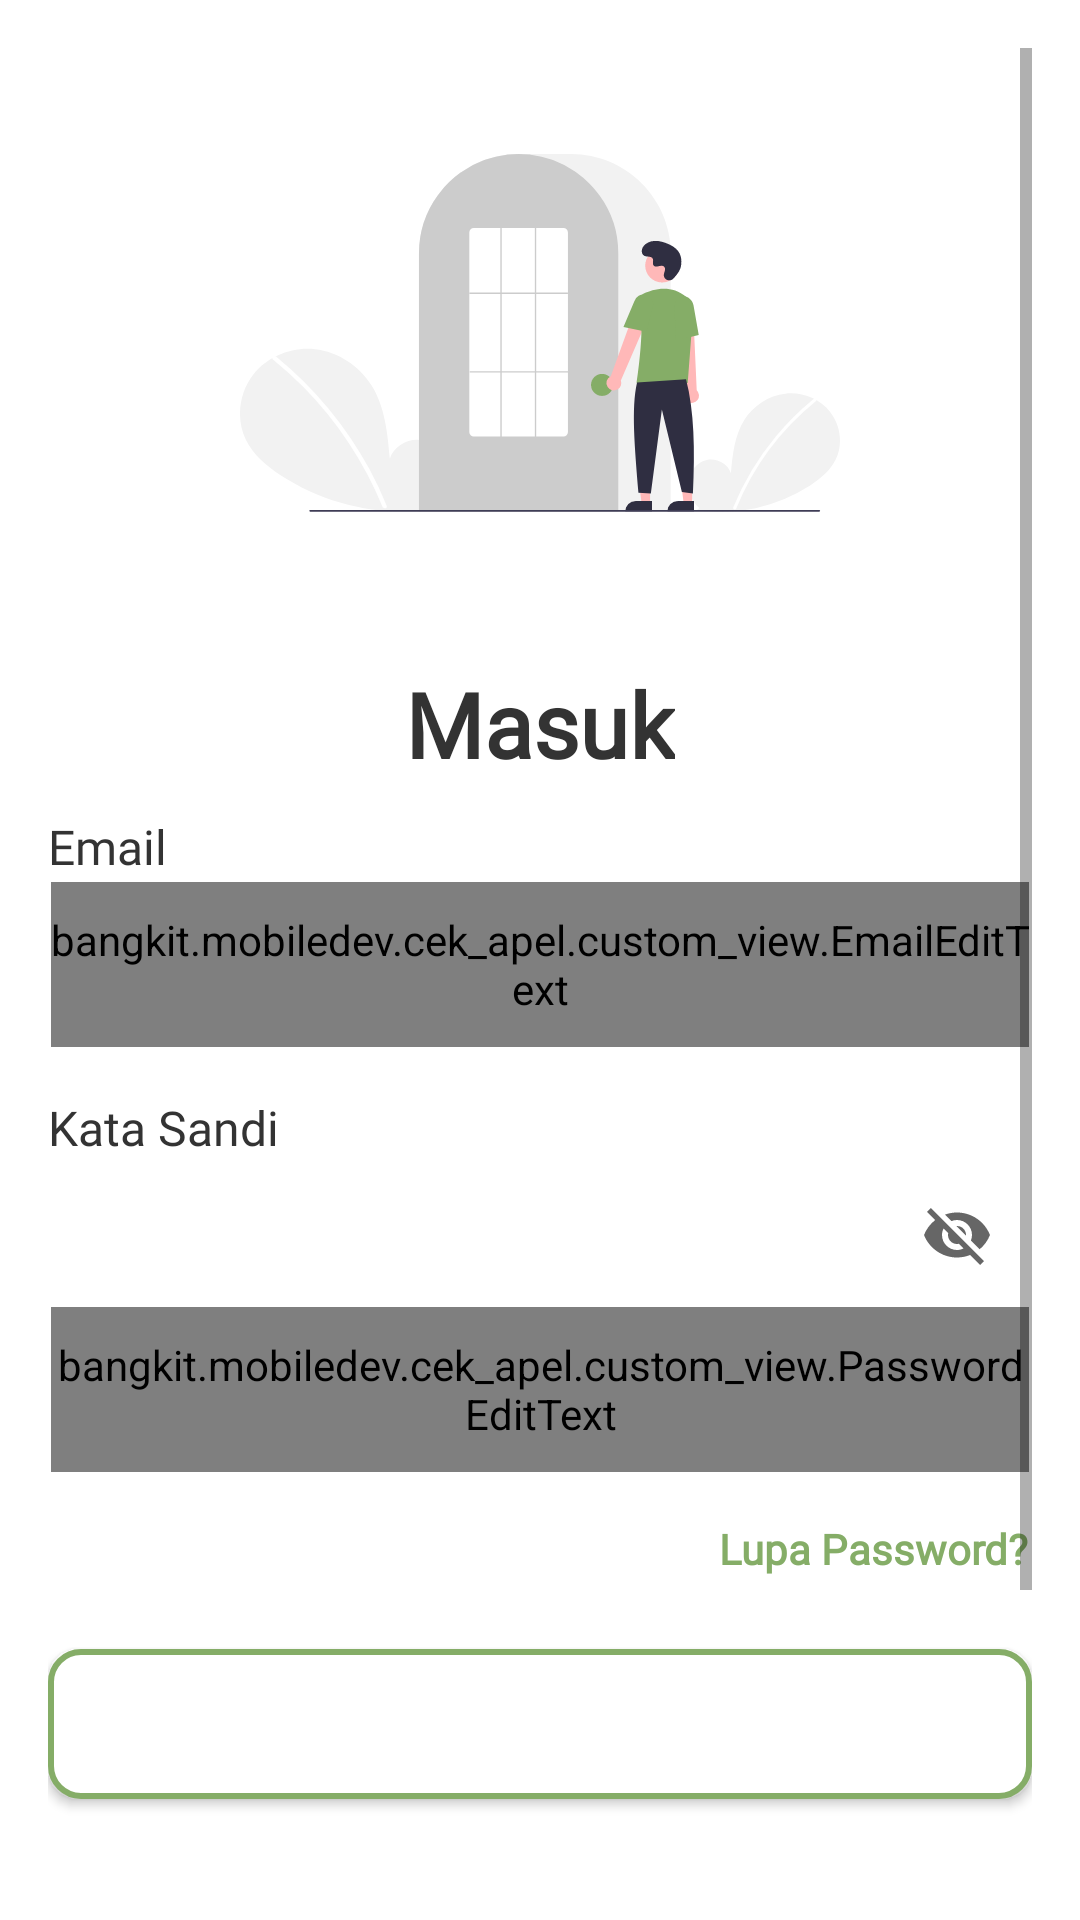

The Android layout XML behind this screen, and the referenced resources:
<!-- AndroidManifest.xml: application theme Theme.CekApel -->
<!-- res/layout/activity_login.xml -->
<?xml version="1.0" encoding="utf-8"?>
<RelativeLayout
    xmlns:android="http://schemas.android.com/apk/res/android"
    xmlns:tools="http://schemas.android.com/tools"
    xmlns:app="http://schemas.android.com/apk/res-auto"
    android:layout_width="match_parent"
    android:layout_height="match_parent"
    android:padding="16dp"
    tools:context=".login.LoginActivity">

    <ProgressBar
        android:id="@+id/progressBar"
        android:layout_width="40dp"
        android:layout_height="40dp"
        android:layout_centerInParent="true"
        android:visibility="gone"
        android:indeterminate="true"
        android:indeterminateTint="@color/green"
        android:elevation="4dp"/>

    <ScrollView
        android:layout_width="match_parent"
        android:layout_height="match_parent"
        android:layout_alignParentTop="true"
        android:layout_alignParentBottom="true"
        android:layout_alignParentStart="true"
        android:layout_alignParentEnd="true">

        <LinearLayout
            android:layout_width="match_parent"
            android:layout_height="wrap_content"
            android:orientation="vertical"
            android:gravity="center">

            <ImageView
                android:id="@+id/logoImage"
                android:layout_width="200dp"
                android:layout_height="190dp"
                android:src="@drawable/login"
                android:layout_gravity="center"
                android:layout_marginBottom="15dp"
                android:contentDescription="@string/illustration"/>

            <TextView
                android:id="@+id/appTitle"
                android:layout_width="wrap_content"
                android:layout_height="wrap_content"
                android:fontFamily="@font/orbitron"
                android:text="@string/login"
                android:textSize="30sp"
                android:textStyle="bold"
                android:layout_marginBottom="10dp"
                android:gravity="center"
                android:textColor="@color/black" />

            <TextView
                android:id="@+id/tv_email"
                android:layout_width="wrap_content"
                android:layout_height="wrap_content"
                android:fontFamily="@font/poppinsr"
                android:text="@string/email"
                android:textSize="16sp"
                android:textColor="@color/black"
                android:layout_marginBottom="1dp"
                android:layout_gravity="start" />

            <com.google.android.material.textfield.TextInputLayout
                android:id="@+id/emailInputLayout"
                android:layout_width="match_parent"
                android:layout_height="wrap_content"
                style="@style/Widget.MaterialComponents.TextInputLayout.OutlinedBox"
                android:layout_marginBottom="16dp"
                android:layout_marginStart="1dp"
                android:layout_marginEnd="1dp">
                <bangkit.mobiledev.cek_apel.custom_view.EmailEditText
                    android:id="@+id/emailInput"
                    android:layout_width="match_parent"
                    android:layout_height="55dp"
                    android:background="@drawable/rounded"
                    android:inputType="textEmailAddress"/>
            </com.google.android.material.textfield.TextInputLayout>

            <TextView
                android:id="@+id/tv_password"
                android:layout_width="wrap_content"
                android:layout_height="wrap_content"
                android:fontFamily="@font/poppinsr"
                android:text="@string/password"
                android:textSize="16sp"
                android:textColor="@color/black"
                android:layout_marginBottom="1dp"
                android:layout_gravity="start" />

            <com.google.android.material.textfield.TextInputLayout
                android:id="@+id/passwordInputLayout"
                android:layout_width="match_parent"
                android:layout_height="wrap_content"
                style="@style/Widget.MaterialComponents.TextInputLayout.OutlinedBox"
                app:endIconMode="password_toggle"
                android:layout_marginBottom="16dp"
                android:layout_marginStart="1dp"
                android:layout_marginEnd="1dp">
                <bangkit.mobiledev.cek_apel.custom_view.PasswordEditText
                    android:id="@+id/passwordInput"
                    android:layout_width="match_parent"
                    android:layout_height="55dp"
                    android:background="@drawable/rounded"
                    android:inputType="textPassword"/>
            </com.google.android.material.textfield.TextInputLayout>

            <TextView
                android:id="@+id/forgotPasswordText"
                android:layout_width="wrap_content"
                android:layout_height="wrap_content"
                android:fontFamily="@font/poppinsb"
                android:text="@string/forgot_password"
                android:textColor="@color/green"
                android:textStyle="bold"
                android:layout_gravity="end"
                android:layout_marginEnd="1dp"
                android:layout_marginBottom="24dp" />

            <Button
                android:id="@+id/loginButton"
                android:layout_width="match_parent"
                android:layout_height="50dp"
                android:textSize="16sp"
                android:fontFamily="@font/poppinsb"
                android:text="@string/login"
                android:background="@drawable/rounded"
                android:textColor="#FFF"
                android:textStyle="bold"
                android:layout_marginBottom="25dp" />

            <LinearLayout
                android:layout_width="match_parent"
                android:layout_height="wrap_content"
                android:orientation="horizontal"
                android:gravity="center"
                android:layout_marginBottom="20dp">

                <View
                    android:layout_width="0dp"
                    android:layout_height="1dp"
                    android:layout_weight="1"
                    android:background="@color/black" />

                <TextView
                    android:layout_width="wrap_content"
                    android:layout_height="wrap_content"
                    android:fontFamily="@font/poppinsr"
                    android:text="@string/login_option"
                    android:textSize="18sp"
                    android:gravity="center"
                    android:textColor="@color/black"
                    android:layout_marginHorizontal="8dp" />

                <View
                    android:layout_width="0dp"
                    android:layout_height="1dp"
                    android:layout_weight="1"
                    android:background="@color/black" />
            </LinearLayout>

            <com.google.android.gms.common.SignInButton
                android:id="@+id/signInButton"
                android:layout_width="wrap_content"
                android:layout_height="wrap_content"
                android:layout_marginBottom="20dp"
                app:layout_constraintBottom_toBottomOf="parent"
                app:layout_constraintEnd_toEndOf="parent"
                app:layout_constraintStart_toStartOf="parent"
                app:layout_constraintTop_toTopOf="parent" />

            <LinearLayout
                android:layout_width="wrap_content"
                android:layout_height="wrap_content"
                android:orientation="horizontal"
                android:layout_gravity="center"
                android:layout_marginTop="8dp">
                <TextView
                    android:layout_width="wrap_content"
                    android:layout_height="wrap_content"
                    android:fontFamily="@font/poppinsr"
                    android:text="@string/account_confirmation_register"
                    android:textColor="#000" />
                <TextView
                    android:id="@+id/registerLink"
                    android:layout_width="wrap_content"
                    android:layout_height="wrap_content"
                    android:fontFamily="@font/poppinsb"
                    android:text="@string/register"
                    android:textColor="#4CAF50"
                    android:layout_marginStart="3dp"
                    android:textStyle="bold" />
            </LinearLayout>
        </LinearLayout>
    </ScrollView>
</RelativeLayout>
<!-- resources referenced by this layout -->
<resources>
  <color name="black">#333333</color>
  <color name="green">#85ad67</color>
  <!-- drawable login: vector/xml drawable (drawable, 5564 chars, omitted) -->
  <!-- drawable rounded (drawable) -->
  <?xml version="1.0" encoding="utf-8"?>
  <shape xmlns:android="http://schemas.android.com/apk/res/android">
      <solid android:color="@color/white"/>
      <stroke android:color="@color/green" android:width="2dp"/>
      <corners android:radius="10dp"/>
  </shape>
  <string name="account_confirmation_register">Apakah kamu belum punya akun?</string>
  <string name="email">Email</string>
  <string name="forgot_password">Lupa Password?</string>
  <string name="illustration">Ilustrasi</string>
  <string name="login">Masuk</string>
  <string name="login_option">Atau lanjutkan dengan</string>
  <string name="password">Kata Sandi</string>
  <string name="register">Daftar</string>
  <style name="Theme.CekApel" parent="Theme.MaterialComponents.DayNight.DarkActionBar">
          <item name="colorPrimary">@color/green</item>
          <item name="colorPrimaryVariant">@color/green</item>
          <item name="colorOnPrimary">@color/white</item>
          <item name="colorSecondary">@color/pink</item>
          <item name="colorOnSecondary">@color/black</item>
          <item name="android:statusBarColor">?attr/colorPrimaryVariant</item>
      </style>
  <color name="white">#ffffff</color>
  <color name="pink">#ffad98</color>
</resources>
